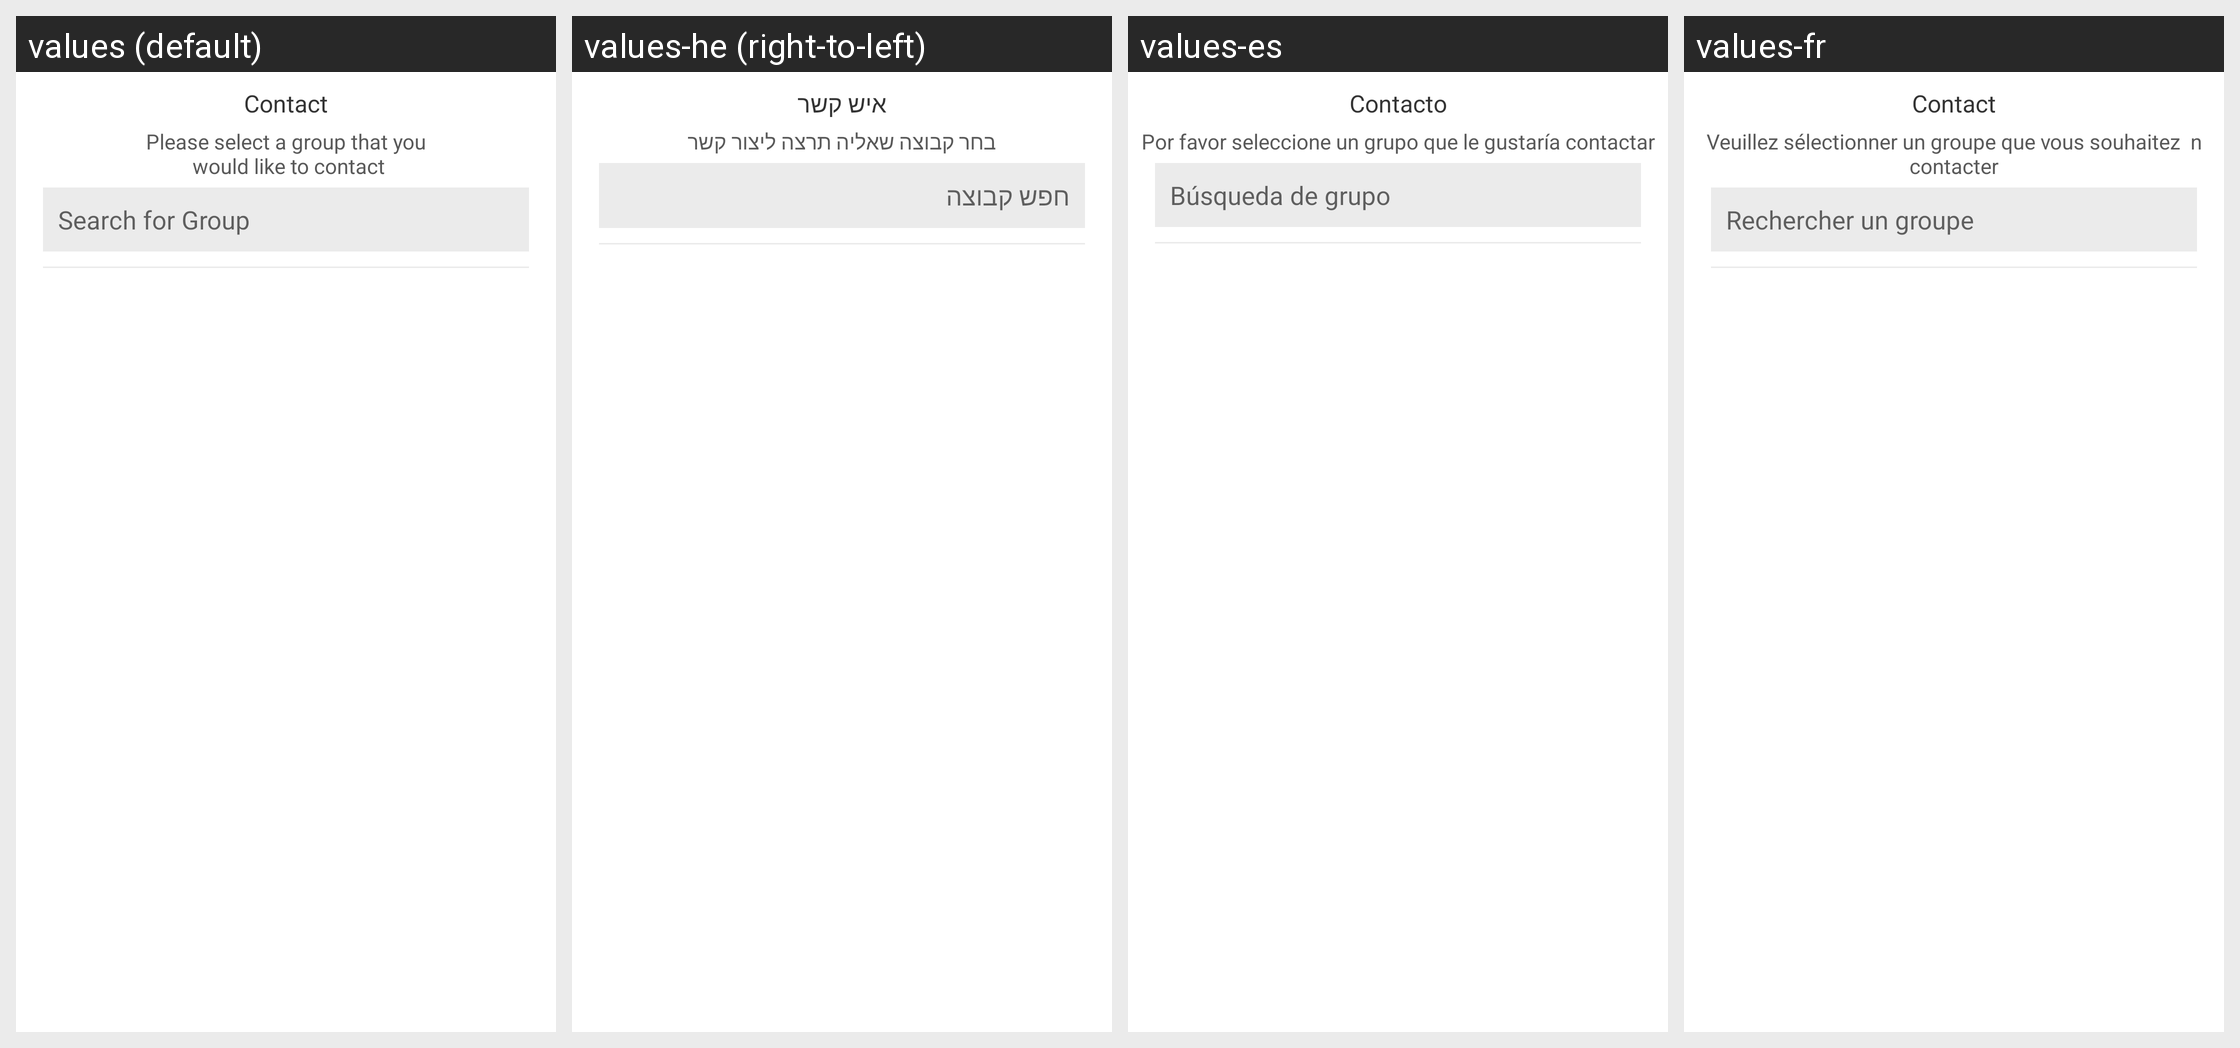

This grid shows one Android layout under several languages. Give, for every string resource on the screen, its name, the default text and each shown locale's text.
Android screen res/layout/fragment_contact_list.xml rendered under 4 locales, left to right: values (default), values-he (right-to-left), values-es, values-fr. Device: Nexus 5 (rendered at 1080×1920; each locale shown at half size, 540×960, under a caption strip naming it); theme AppTheme.
Other locales in the repository, not shown: values-am, values-ar, values-bn, values-de, values-el, values-hi, values-hy, values-it, values-iw, values-ja, values-ko, values-nl, values-pl, values-pt, values-ru, values-sl, values-sv, values-tr, values-zh-rCN, values-zh-rTW.
Strings drawn on this screen, with the default value and each locale's value (text and hints the layout hard-codes, and strings that could not be matched under every locale, appear in the picture but are not listed):

contact
  values: Contact
  values-he: איש קשר
  values-es: Contacto
  values-fr: Contact

please_select_a_group
  values: Please select a group that you
       would like to contact
  values-he: בחר קבוצה שאליה תרצה ליצור קשר
  values-es: Por favor seleccione un grupo que le gustaría contactar
  values-fr: Veuillez sélectionner un groupe que vous souhaitez  n contacter

search_for_group
  values: Search for Group
  values-he: חפש קבוצה
  values-es: Búsqueda de grupo
  values-fr: Rechercher un groupe
